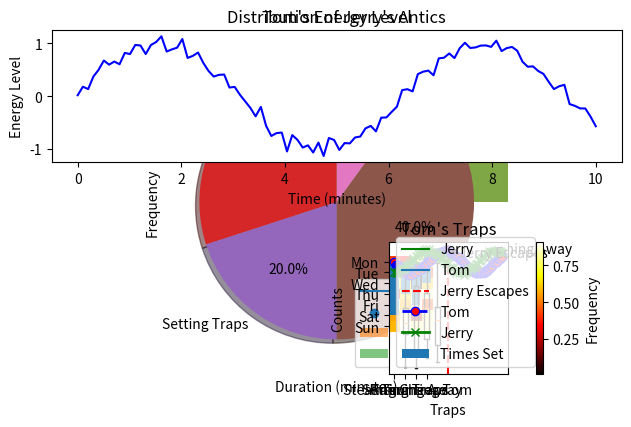

The matplotlib source for this figure:
import matplotlib.pyplot as plt

# Basic line Plot
# Example 1: Tom's Chase Speed, assuming random conditions.
time = [1, 2, 3, 4, 5] # in Seconds
speed = [2, 4, 6, 5, 7] # in KMs

plt.plot(time, speed, label='Tom')
plt.title("Tom's Chase Speed Over Time")
plt.xlabel("Time (minutes)")
plt.ylabel("Speed")
plt.legend()
plt.show()

# Basic scatter plot
# Example 2: Jerry's Hiding Spots
hiding_spots = [1, 2, 3, 4, 5] # These numbers depict some random location where our Jerry was hiding..
times_found = [1, 2, 2, 3, 4] # And these number depict the amount of times Jerry was found hiding in those locations..

plt.scatter(hiding_spots, times_found, label='Jerry')
plt.title("Jerry's Hiding Spots vs Times Found by Tom")
plt.xlabel("Hiding Spot Number")
plt.ylabel("Times Found")
plt.legend()
plt.show()


# Basic bar plot
# Example 3: Traps Set by Tom vs Jerry's Escapes
traps = ['Trap 1', 'Trap 2', 'Trap 3', 'Trap 4']
times_set = [5, 3, 4, 2]
times_escaped = [4, 3, 2, 2]

plt.bar(traps, times_set, label='Times Set', alpha=0.6)
plt.bar(traps, times_escaped, label='Times Escaped', alpha=0.6)
plt.title("Tom's Traps vs Jerry's Escapes")
plt.xlabel("Traps")
plt.ylabel("Counts")
plt.legend()
plt.show()

# Basic histogram
# Example 4: Hiding Durations
import numpy as np
durations = np.random.normal(loc=10, scale=2, size=100)  # Durations in minutes

plt.hist(durations, bins=15, alpha=0.7)
plt.title("Histogram of Jerry's Hiding Durations")
plt.xlabel("Duration (minutes)")
plt.ylabel("Frequency")
plt.show()

# Basic pie-chart
# Example 5: Jerry's Hobbies
antics = ['Stealing Cheese', 'Setting Traps', 'Running Away', 'Taunting Tom']
counts = [15, 10, 20, 5]

plt.pie(counts, labels=antics, autopct='%1.1f%%', shadow=True, startangle=90)
plt.title("Distribution of Jerry's Antics")
plt.show()

# Basic subplots
# Example 6: Tom and Jerry's Energy Levels
time = np.linspace(0, 10, 100)
tom_energy = np.sin(time) + np.random.normal(scale=0.1, size=time.shape)
jerry_energy = np.cos(time) + np.random.normal(scale=0.1, size=time.shape)

plt.subplot(2, 1, 1)
plt.plot(time, tom_energy, label='Tom', color='blue')
plt.title("Tom's Energy Level")
plt.xlabel("Time (minutes)")
plt.ylabel("Energy Level")

plt.subplot(2, 1, 2)
plt.plot(time, jerry_energy, label='Jerry', color='green')
plt.title("Jerry's Energy Level")
plt.xlabel("Time (minutes)")
plt.ylabel("Energy Level")

plt.tight_layout()
plt.show()

# Basic box plot
# Example 7: Time Spent in Activities
activities = ['Chasing', 'Hiding', 'Eating', 'Sleeping']
tom_times = np.random.rand(10, 4) * 10
jerry_times = np.random.rand(10, 4) * 10

plt.boxplot([tom_times[:, i] for i in range(4)], labels=activities)
plt.title("Box Plot of Time Spent by Tom and Jerry")
plt.xlabel("Activities")
plt.ylabel("Time Spent (minutes)")
plt.show()

# Basic heatmap
# Example 8: Frequency of hobbie
frequency = np.random.rand(7, 4)
plt.imshow(frequency, cmap='hot', interpolation='nearest')
plt.title("Heatmap of hobbies Frequency Over a Week")
plt.xlabel("hobbies")
plt.ylabel("Day of the Week")
plt.colorbar(label='Frequency')
plt.xticks(ticks=range(4), labels=antics)
plt.yticks(ticks=range(7), labels=['Mon', 'Tue', 'Wed', 'Thu', 'Fri', 'Sat', 'Sun'])
plt.show()

# Basic annotations
# Example 9: Annotations on Tom's Speed
time = np.linspace(0, 10, 100)
tom_speed = np.sin(time) + np.random.normal(scale=0.1, size=time.shape)
escape_time = 5
escape_speed = np.sin(escape_time)

plt.plot(time, tom_speed, label='Tom')
plt.title("Tom's Speed with Escape Annotation")
plt.xlabel("Time (minutes)")
plt.ylabel("Speed")
plt.axvline(escape_time, color='r', linestyle='--', label='Jerry Escapes')
plt.annotate('Jerry Escapes', xy=(escape_time, escape_speed), xytext=(escape_time+1, escape_speed+0.5),
             arrowprops=dict(facecolor='black', arrowstyle='->'))
plt.legend()
plt.show()

# Example 10: Customizing Tom and Jerry's Chase Paths
time = np.linspace(0, 10, 100)
tom_path = np.sin(time) + np.random.normal(scale=0.1, size=time.shape)
jerry_path = np.cos(time) + np.random.normal(scale=0.1, size=time.shape)

plt.plot(time, tom_path, color='blue', linestyle='--', linewidth=2, marker='o', markerfacecolor='red', label='Tom')
plt.plot(time, jerry_path, color='green', linestyle='-', linewidth=2, marker='x', markerfacecolor='yellow', label='Jerry')
plt.title("Tom and Jerry's Chase Paths")
plt.xlabel("Time (minutes)")
plt.ylabel("Position")
plt.legend()
plt.show()

# Example 11: Saving Figures so that Jerry has knowledge about all of them.
traps = ['Trap 1', 'Trap 2', 'Trap 3', 'Trap 4']
times_set = [5, 3, 4, 2]
plt.bar(traps, times_set, label='Times Set')
plt.title("Tom's Traps")
plt.xlabel("Traps")
plt.ylabel("Counts")
plt.legend()
plt.savefig('toms_traps.png')
plt.show()

